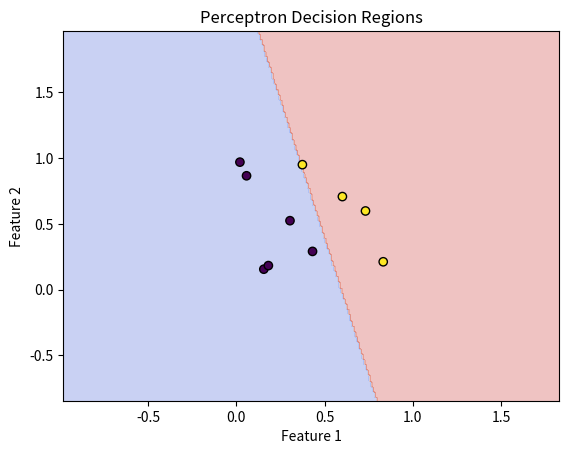

Generate this figure with matplotlib:
'''With a suitable example demonstrate the perceptron learning law with its decision regions using
python. Give the output in graphical form.'''


import numpy as np
import matplotlib.pyplot as plt

class Perceptron:
    def __init__(self, learning_rate=0.01, epochs=100):
        self.learning_rate = learning_rate
        self.epochs = epochs
        self.weights = None
        self.bias = None

    def train(self, X, y):
        # Initialize weights and bias
        self.weights = np.zeros(X.shape[1])
        self.bias = 0

        for epoch in range(self.epochs):
            for i in range(X.shape[0]):
                # Update weights and bias using the perceptron learning rule
                prediction = np.dot(X[i], self.weights) + self.bias
                if prediction >= 0:
                    y_pred = 1
                else:
                    y_pred = -1

                if y[i] != y_pred:
                    update = self.learning_rate * (y[i] - y_pred)
                    self.weights += update * X[i]
                    self.bias += update

    def predict(self, X):
        return np.sign(np.dot(X, self.weights) + self.bias)

def plot_decision_regions(X, y, classifier):
    x_min, x_max = X[:, 0].min() - 1, X[:, 0].max() + 1
    y_min, y_max = X[:, 1].min() - 1, X[:, 1].max() + 1
    xx, yy = np.meshgrid(np.arange(x_min, x_max, 0.01),
                         np.arange(y_min, y_max, 0.01))

    Z = classifier.predict(np.c_[xx.ravel(), yy.ravel()])
    Z = Z.reshape(xx.shape)

    plt.contourf(xx, yy, Z, alpha=0.3,cmap='coolwarm')
    plt.scatter(X[:, 0], X[:, 1], c= y, marker='o', edgecolors='k')
    plt.xlabel('Feature 1')
    plt.ylabel('Feature 2')
    plt.title('Perceptron Decision Regions')
    plt.show()

# Example data
np.random.seed(42)

'''
*if asked for take input from user :

# User input for number of data points
num_points = int(input("Enter the number of data points: "))

# Generating random data
X = np.random.rand(num_points, 2)

'''
X = np.random.rand(10, 2)
y = np.where(X[:, 0] + X[:, 1] > 1, 1, -1)
print(X)
print(y)
# Train perceptron
perceptron = Perceptron(learning_rate=0.1, epochs=50)
perceptron.train(X, y)

# Plot decision regions
plot_decision_regions(X, y, perceptron)
